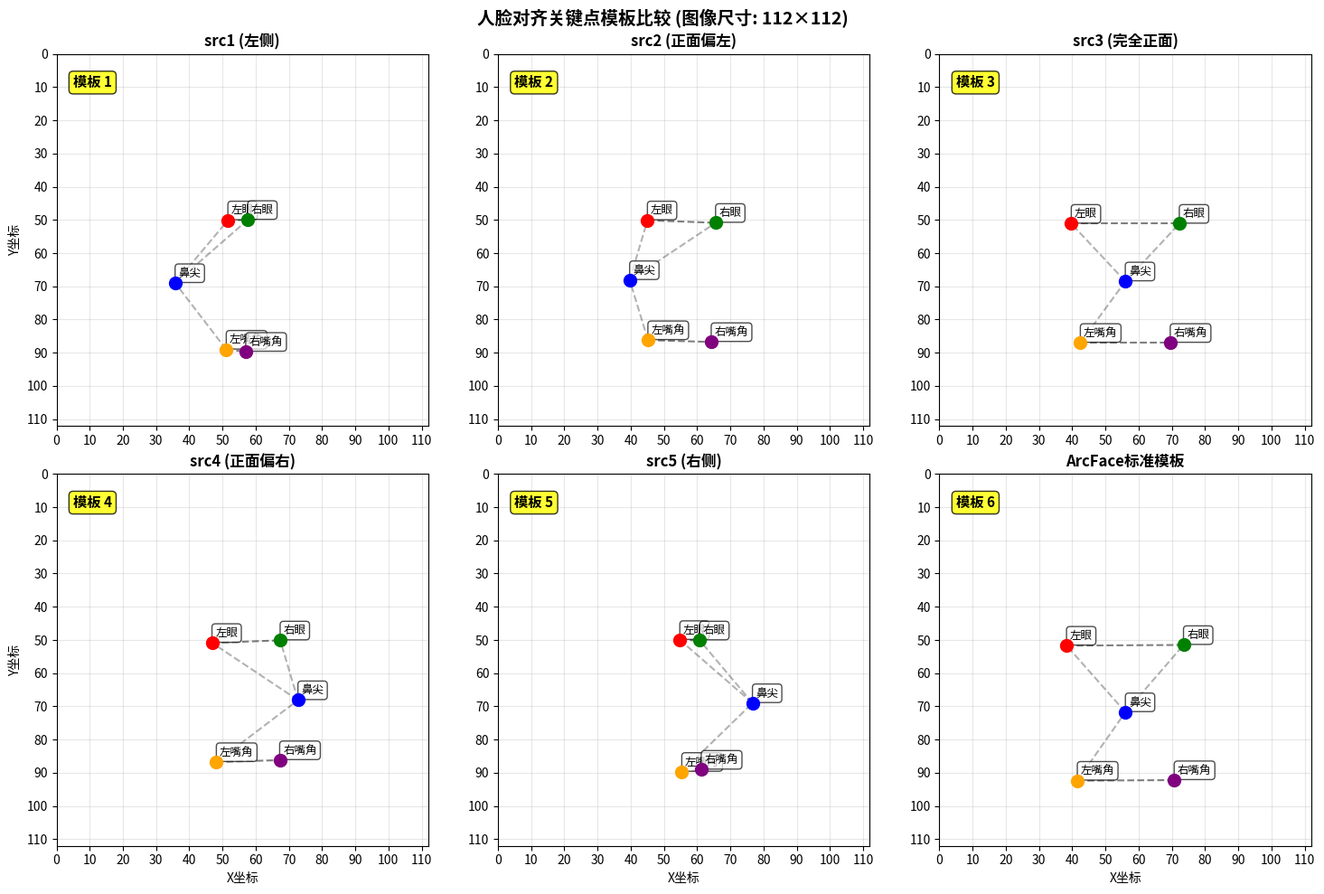
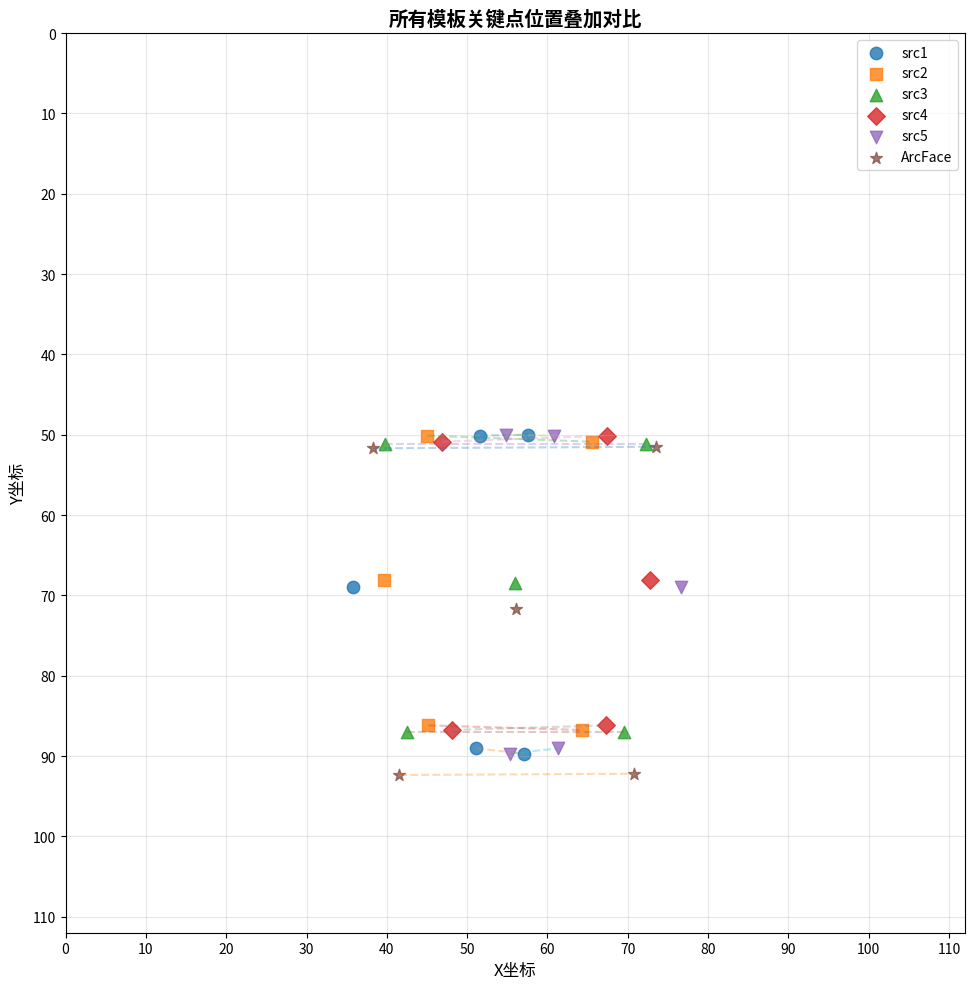

Write Python code to recreate these figures, in order.
import matplotlib.pyplot as plt
import numpy as np

# 定义所有模板
src1 = np.array([[51.642, 50.115], [57.617, 49.990], [35.740, 69.007],
                 [51.157, 89.050], [57.025, 89.702]], dtype=np.float32)

src2 = np.array([[45.031, 50.118], [65.568, 50.872], [39.677, 68.111],
                 [45.177, 86.190], [64.246, 86.758]], dtype=np.float32)

src3 = np.array([[39.730, 51.138], [72.270, 51.138], [56.000, 68.493],
                 [42.463, 87.010], [69.537, 87.010]], dtype=np.float32)

src4 = np.array([[46.845, 50.872], [67.382, 50.118], [72.737, 68.111],
                 [48.167, 86.758], [67.236, 86.190]], dtype=np.float32)

src5 = np.array([[54.796, 49.990], [60.771, 50.115], [76.673, 69.007],
                 [55.388, 89.702], [61.257, 89.050]], dtype=np.float32)

arcface_src = np.array(
    [[38.2946, 51.6963], [73.5318, 51.5014], [56.0252, 71.7366],
     [41.5493, 92.3655], [70.7299, 92.2041]], dtype=np.float32)

# 创建图像
fig, axes = plt.subplots(2, 3, figsize=(15, 10))
templates = [src1, src2, src3, src4, src5, arcface_src]
titles = ['src1 (左侧)', 'src2 (正面偏左)', 'src3 (完全正面)', 
          'src4 (正面偏右)', 'src5 (右侧)', 'ArcFace标准模板']

# 点的标签和颜色
point_labels = ['左眼', '右眼', '鼻尖', '左嘴角', '右嘴角']
colors = ['red', 'green', 'blue', 'orange', 'purple']

# 绘制每个模板
for idx, (ax, points, title) in enumerate(zip(axes.flat, templates, titles)):
    # 设置图像范围
    ax.set_xlim(0, 112)
    ax.set_ylim(112, 0)  # 注意：y轴反向，因为图像坐标原点在左上角
    ax.set_aspect('equal')
    ax.grid(True, alpha=0.3)
    ax.set_title(title, fontsize=12, fontweight='bold')
    
    # 绘制点
    for i, (x, y) in enumerate(points):
        ax.scatter(x, y, color=colors[i], s=100, zorder=5)
        ax.text(x+1, y-2, point_labels[i], fontsize=9, 
                bbox=dict(boxstyle="round,pad=0.3", facecolor="white", alpha=0.7))
        
        # 连接点形成人脸轮廓（按顺序连接）
        if i < 2:  # 连接双眼
            if i == 0:
                ax.plot([points[0][0], points[1][0]], 
                       [points[0][1], points[1][1]], 'k--', alpha=0.5)
        if i == 2:  # 从鼻尖到双眼
            ax.plot([points[2][0], points[0][0]], 
                   [points[2][1], points[0][1]], 'k--', alpha=0.3)
            ax.plot([points[2][0], points[1][0]], 
                   [points[2][1], points[1][1]], 'k--', alpha=0.3)
        if i == 3:  # 从左嘴角到鼻尖和右嘴角
            ax.plot([points[3][0], points[2][0]], 
                   [points[3][1], points[2][1]], 'k--', alpha=0.3)
            ax.plot([points[3][0], points[4][0]], 
                   [points[3][1], points[4][1]], 'k--', alpha=0.5)
    
    # 添加模板序号
    ax.text(5, 10, f'模板 {idx+1}', fontsize=11, fontweight='bold',
           bbox=dict(boxstyle="round,pad=0.3", facecolor="yellow", alpha=0.8))
    
    # 显示坐标网格
    ax.set_xticks(np.arange(0, 113, 10))
    ax.set_yticks(np.arange(0, 113, 10))
    
    # 对于最后一行，添加x轴标签
    if idx >= 3:
        ax.set_xlabel('X坐标', fontsize=10)
    if idx % 3 == 0:
        ax.set_ylabel('Y坐标', fontsize=10)

plt.suptitle('人脸对齐关键点模板比较 (图像尺寸: 112×112)', fontsize=14, fontweight='bold')
plt.tight_layout()
plt.savefig("template_comparison.png")

# 额外创建一个汇总图，将所有模板叠加在一张图上比较
plt.figure(figsize=(10, 10))
plt.xlim(0, 112)
plt.ylim(112, 0)
plt.gca().set_aspect('equal')
plt.grid(True, alpha=0.3)
plt.title('所有模板关键点位置叠加对比', fontsize=14, fontweight='bold')

# 为每个模板使用不同的标记
markers = ['o', 's', '^', 'D', 'v', '*']
template_names = ['src1', 'src2', 'src3', 'src4', 'src5', 'ArcFace']

for idx, (points, name, marker) in enumerate(zip(templates, template_names, markers)):
    x_coords = points[:, 0]
    y_coords = points[:, 1]
    plt.scatter(x_coords, y_coords, s=80, marker=marker, label=name, alpha=0.8)
    
    # 连接点（仅显示轮廓，不区分具体点）
    plt.plot(x_coords[[0, 1]], y_coords[[0, 1]], '--', alpha=0.3)  # 双眼连线
    plt.plot(x_coords[[3, 4]], y_coords[[3, 4]], '--', alpha=0.3)  # 嘴角连线

plt.xlabel('X坐标', fontsize=12)
plt.ylabel('Y坐标', fontsize=12)
plt.legend(loc='best')
plt.xticks(np.arange(0, 113, 10))
plt.yticks(np.arange(0, 113, 10))
plt.tight_layout()
# plt.show()
plt.savefig("template_comparison_all.png")

# 打印每个模板的统计信息
print("="*60)
print("关键点模板统计信息 (坐标范围在0-112之间):")
print("="*60)

for idx, (points, name) in enumerate(zip(templates, template_names)):
    print(f"\n{name}:")
    print(f"  左眼: ({points[0, 0]:.2f}, {points[0, 1]:.2f})")
    print(f"  右眼: ({points[1, 0]:.2f}, {points[1, 1]:.2f})")
    print(f"  鼻尖: ({points[2, 0]:.2f}, {points[2, 1]:.2f})")
    print(f"  左嘴角: ({points[3, 0]:.2f}, {points[3, 1]:.2f})")
    print(f"  右嘴角: ({points[4, 0]:.2f}, {points[4, 1]:.2f})")
    
    # 计算双眼距离
    eye_distance = np.sqrt((points[1, 0] - points[0, 0])**2 + (points[1, 1] - points[0, 1])**2)
    print(f"  双眼距离: {eye_distance:.2f} 像素")
    
    # 计算嘴巴宽度
    mouth_width = np.sqrt((points[4, 0] - points[3, 0])**2 + (points[4, 1] - points[3, 1])**2)
    print(f"  嘴巴宽度: {mouth_width:.2f} 像素")
